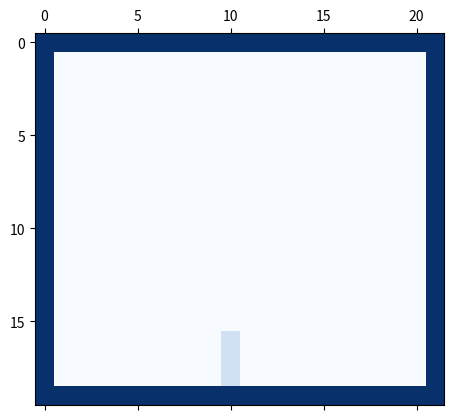
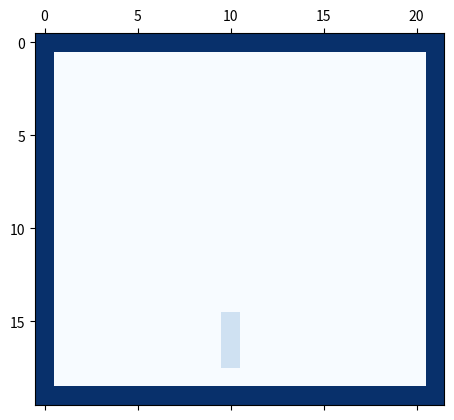

Reproduce these figures in Python, in order.
#!/usr/bin/env python3
# -*- coding: utf-8 -*-
"""
Created on Tue Apr 24 14:00:06 2018

@author: gregorbachmann
"""

import numpy as np
import matplotlib.pyplot as plt

n = 20
m = 22

#Initialize empty array and set edges to 5 
tetris = np.zeros(shape=(n,m))
tetris[0,:] = 5
tetris[n-1,:] = 5
tetris[:,0] = 5
tetris[:,m-1] = 5

class brick:
    def __init__(self, shape ,pos=[20,10],orientation=0):
        self.pos = pos
        self.shape = shape
        self.orientation = orientation
        
    def check_if_valid(self,field):
        
        if self.shape==1 and self.orientation==0:
            #If position is cutting a dead field, set state to -1
            if np.sum(field[(self.pos[0]-2):(self.pos[0]+1),self.pos[1]])<0:
                self.state = -1
            #If position is not touching anything, set state to 1
            else:
                self.state = 1
            #Needs another state for game over
        
        return(self)
    
    def project(self,field):
        #First need to delete all current movement to overwrite it with new projection
        #So replace all 1's by 0.
        #Could be solved more elegantly P almost surely
        for i in range(0,n):
            for j in range(0,m):
                if field[i,j]==1:
                    field[i,j]=0
        
        if self.shape==1 and self.orientation==0 and self.state==True:
            field[(self.pos[0]-4):(self.pos[0]-1),self.pos[1]]=1
        
        if self.shape==1 and self.orientation==0 and self.state==False:
            field[(self.pos[0]-4):(self.pos[0]+2),self.pos[1]]=-1
        
        return(field)
    
    def gravity(self):
        #Shift y argument of position one down, always needs to be followed by 
        #check_if_valid before using project to ensure we have a valid state
        #Needs no case distinction as all objects are characterized by their position
        self.pos[0] = self.pos[0]-1
        
        return(self)
    
    def translate_left(self):
        #Again we only have to shift x coordinate of position and need no case distinction
        #Also needs to be followed by a check_if_valid
        self.pos[1] = self.pos[1]-1
        
        return(self)
    
    #def rotate(self):
        
        
a = brick(shape=1)
a.check_if_valid(tetris)
a.project(tetris)
plt.matshow(tetris, cmap=plt.cm.Blues)
a.gravity()
a.check_if_valid(tetris)
a.project(tetris)
plt.matshow(tetris, cmap=plt.cm.Blues)
    
    
        
        
    
